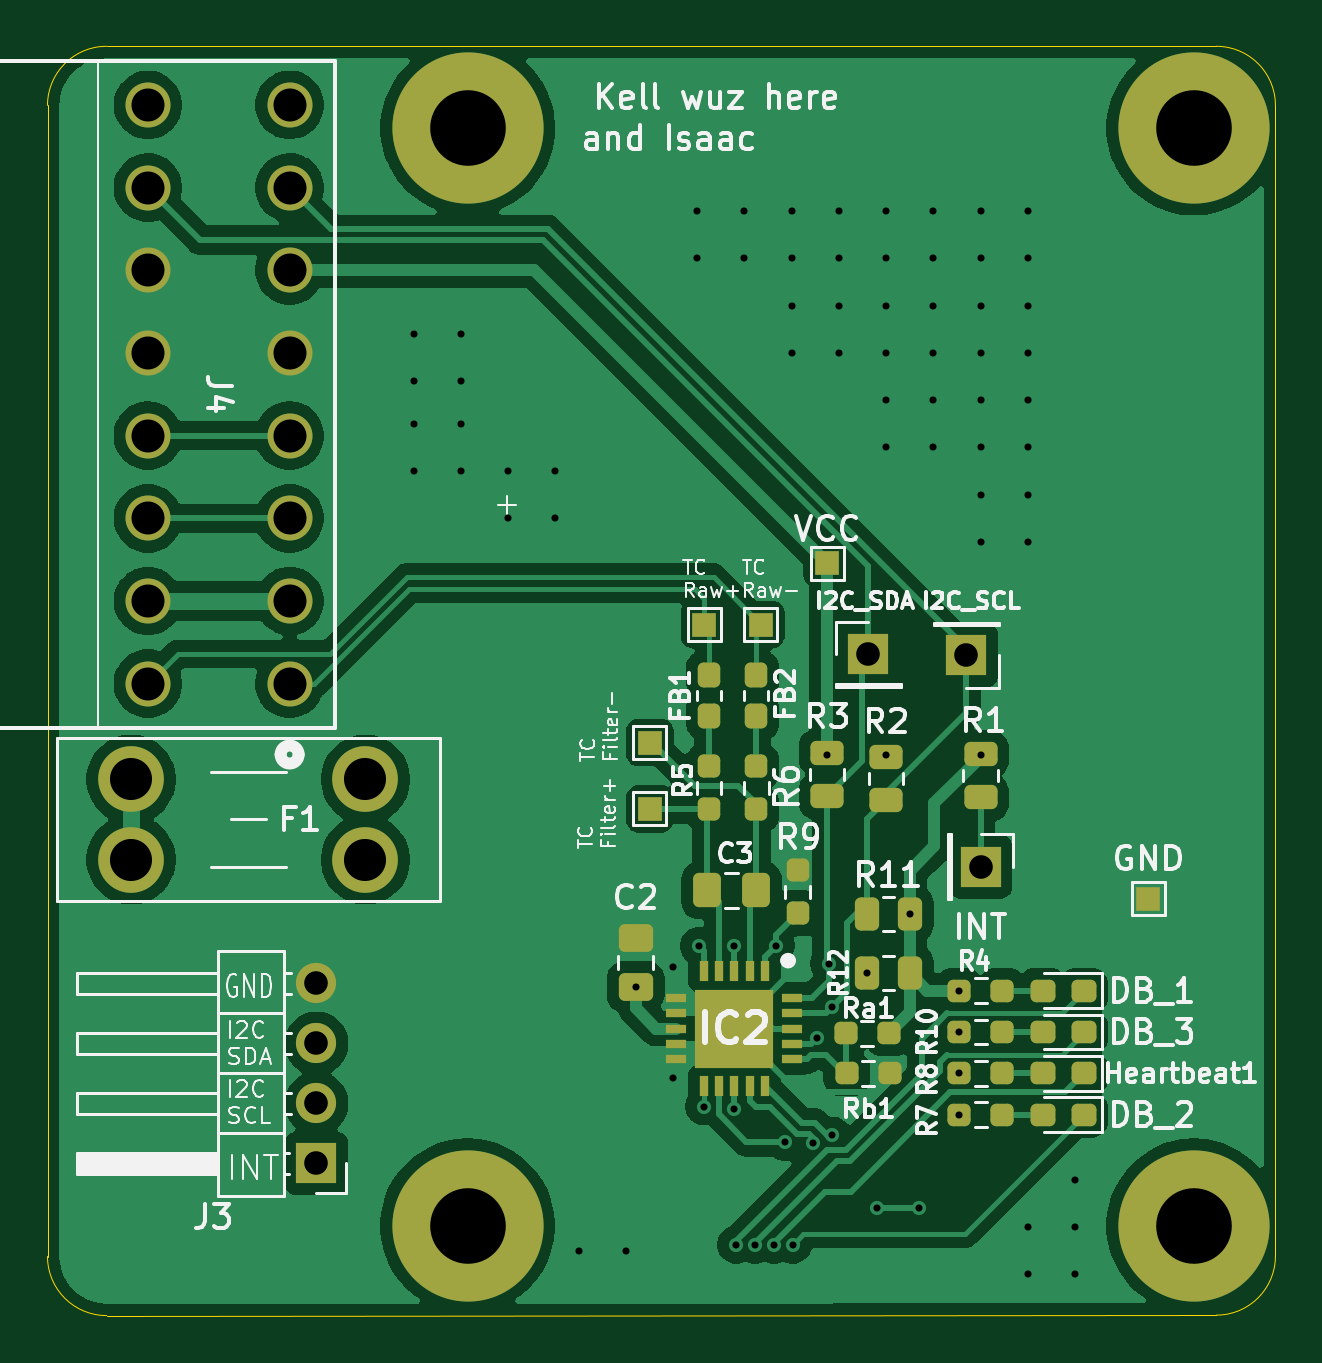
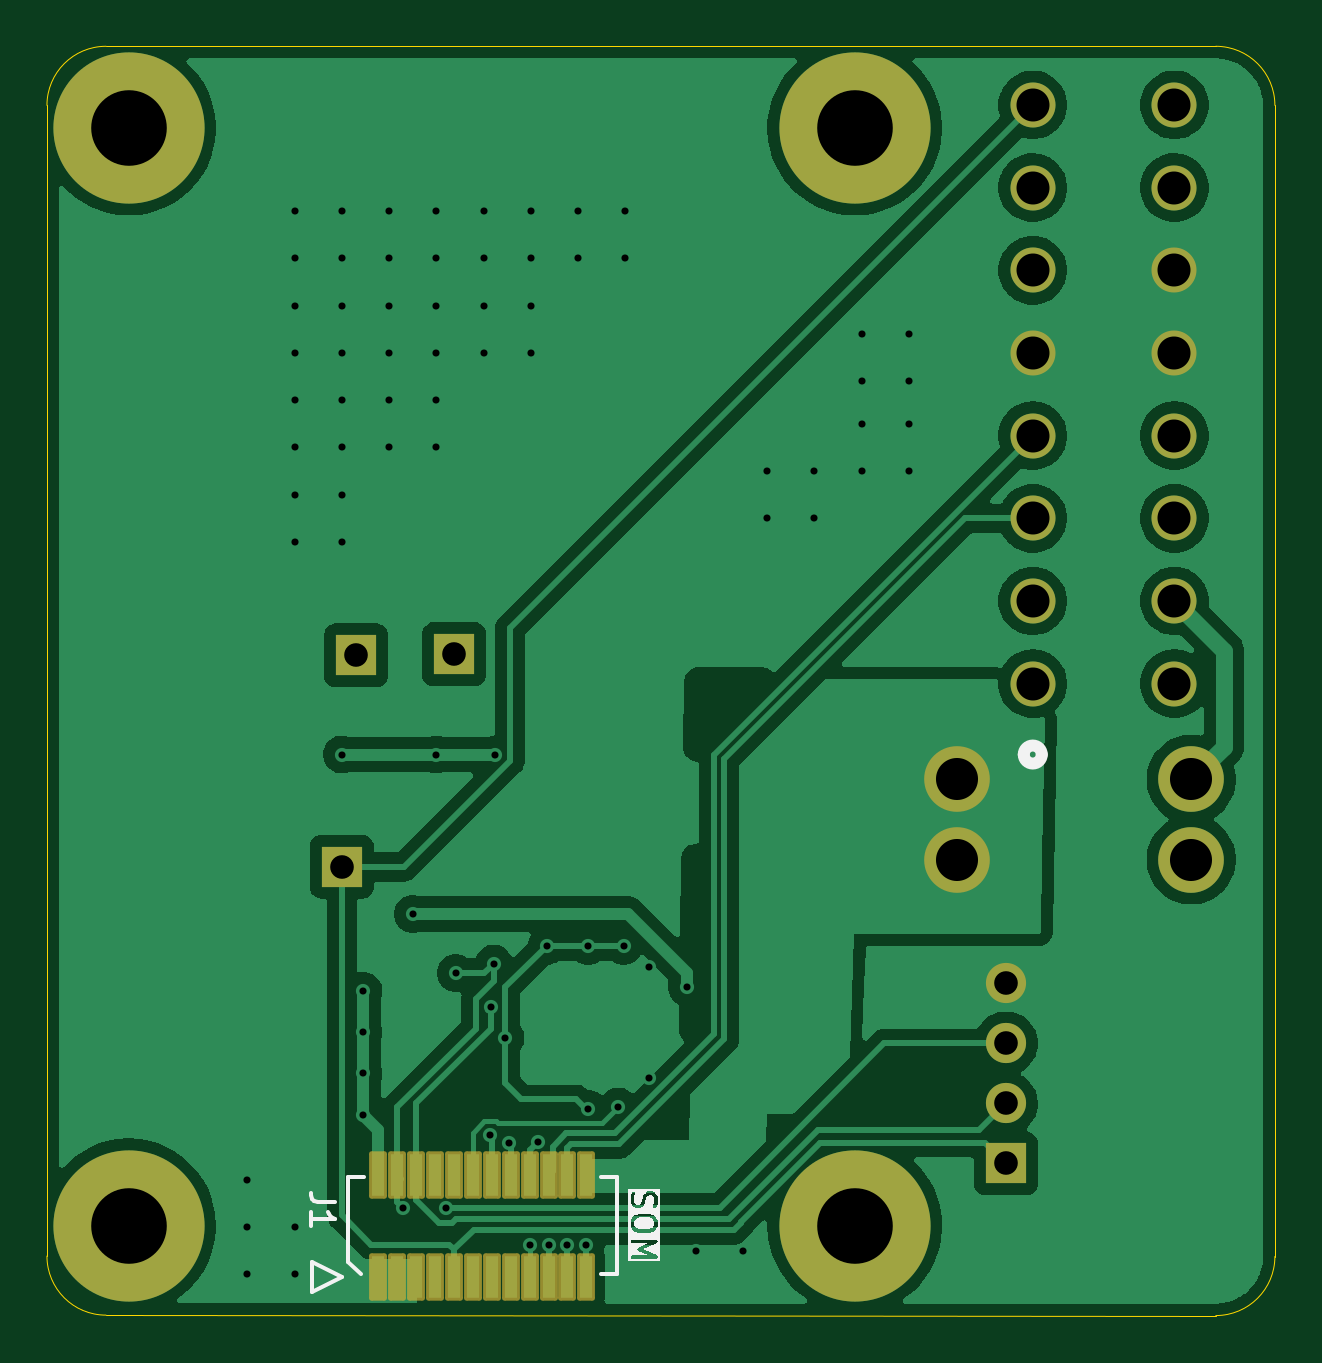
Circuit board: 11 layer files. Board 52.0 x 53.7 mm.
- bottom_copper: Black Body-B_Cu.gbr (75352 bytes)
- bottom_mask: Black Body-B_Mask.gbr (2908 bytes)
- paste: Black Body-B_Paste.gbr (1127 bytes)
- bottom_silk: Black Body-B_Silkscreen.gbr (11883 bytes)
- outline: Black Body-Edge_Cuts.gbr (990 bytes)
- top_copper: Black Body-F_Cu.gbr (98950 bytes)
- top_mask: Black Body-F_Mask.gbr (5764 bytes)
- paste: Black Body-F_Paste.gbr (4251 bytes)
- top_silk: Black Body-F_Silkscreen.gbr (81945 bytes)
- drill: Black Body-NPTH.drl (269 bytes)
- drill: Black Body-PTH.drl (2208 bytes)

=== bottom_copper: Black Body-B_Cu.gbr (75352 bytes, source omitted) ===
=== bottom_mask: Black Body-B_Mask.gbr (2908 bytes, source withheld) ===
=== paste: Black Body-B_Paste.gbr ===
%TF.GenerationSoftware,KiCad,Pcbnew,9.0.4*%
%TF.CreationDate,2025-10-18T21:08:44-05:00*%
%TF.ProjectId,Black Body,426c6163-6b20-4426-9f64-792e6b696361,rev?*%
%TF.SameCoordinates,Original*%
%TF.FileFunction,Paste,Bot*%
%TF.FilePolarity,Positive*%
%FSLAX46Y46*%
G04 Gerber Fmt 4.6, Leading zero omitted, Abs format (unit mm)*
G04 Created by KiCad (PCBNEW 9.0.4) date 2025-10-18 21:08:44*
%MOMM*%
%LPD*%
G01*
G04 APERTURE LIST*
%ADD10R,0.550000X1.800000*%
G04 APERTURE END LIST*
D10*
%TO.C,J1*%
X115450000Y-119100000D03*
X115450000Y-114800000D03*
X114650000Y-119100000D03*
X114650000Y-114800000D03*
X113850000Y-119100000D03*
X113850000Y-114800000D03*
X113050000Y-119100000D03*
X113050000Y-114800000D03*
X112250000Y-119100000D03*
X112250000Y-114800000D03*
X111450003Y-119100000D03*
X111450003Y-114800000D03*
X110650000Y-119100000D03*
X110650000Y-114800000D03*
X109850000Y-119100000D03*
X109850000Y-114800000D03*
X109050000Y-119100000D03*
X109050000Y-114800000D03*
X108250000Y-119100000D03*
X108250000Y-114800000D03*
X107450000Y-119100000D03*
X107450000Y-114800000D03*
X106650000Y-119100000D03*
X106650000Y-114800000D03*
%TD*%
M02*

=== bottom_silk: Black Body-B_Silkscreen.gbr (11883 bytes, source omitted) ===
=== outline: Black Body-Edge_Cuts.gbr ===
%TF.GenerationSoftware,KiCad,Pcbnew,9.0.4*%
%TF.CreationDate,2025-10-18T21:08:44-05:00*%
%TF.ProjectId,Black Body,426c6163-6b20-4426-9f64-792e6b696361,rev?*%
%TF.SameCoordinates,Original*%
%TF.FileFunction,Profile,NP*%
%FSLAX46Y46*%
G04 Gerber Fmt 4.6, Leading zero omitted, Abs format (unit mm)*
G04 Created by KiCad (PCBNEW 9.0.4) date 2025-10-18 21:08:44*
%MOMM*%
%LPD*%
G01*
G04 APERTURE LIST*
%TA.AperFunction,Profile*%
%ADD10C,0.050000*%
%TD*%
G04 APERTURE END LIST*
D10*
X77500000Y-69517767D02*
G75*
G02*
X80000000Y-67017800I2500000J-33D01*
G01*
X77500000Y-69517800D02*
X77500000Y-118250000D01*
X129482233Y-118232233D02*
G75*
G02*
X126982233Y-120732233I-2500033J33D01*
G01*
X80000000Y-120750000D02*
X126982233Y-120732233D01*
X126982254Y-67017755D02*
G75*
G02*
X129482245Y-69517755I-54J-2500045D01*
G01*
X129482233Y-118232233D02*
X129482254Y-69517755D01*
X80000000Y-67017767D02*
X126982254Y-67017755D01*
X80000000Y-120750000D02*
G75*
G02*
X77500000Y-118250000I0J2500000D01*
G01*
M02*

=== top_copper: Black Body-F_Cu.gbr (98950 bytes, source omitted) ===
=== top_mask: Black Body-F_Mask.gbr (5764 bytes, source omitted) ===
=== paste: Black Body-F_Paste.gbr ===
%TF.GenerationSoftware,KiCad,Pcbnew,9.0.4*%
%TF.CreationDate,2025-10-18T21:08:44-05:00*%
%TF.ProjectId,Black Body,426c6163-6b20-4426-9f64-792e6b696361,rev?*%
%TF.SameCoordinates,Original*%
%TF.FileFunction,Paste,Top*%
%TF.FilePolarity,Positive*%
%FSLAX46Y46*%
G04 Gerber Fmt 4.6, Leading zero omitted, Abs format (unit mm)*
G04 Created by KiCad (PCBNEW 9.0.4) date 2025-10-18 21:08:44*
%MOMM*%
%LPD*%
G01*
G04 APERTURE LIST*
G04 Aperture macros list*
%AMRoundRect*
0 Rectangle with rounded corners*
0 $1 Rounding radius*
0 $2 $3 $4 $5 $6 $7 $8 $9 X,Y pos of 4 corners*
0 Add a 4 corners polygon primitive as box body*
4,1,4,$2,$3,$4,$5,$6,$7,$8,$9,$2,$3,0*
0 Add four circle primitives for the rounded corners*
1,1,$1+$1,$2,$3*
1,1,$1+$1,$4,$5*
1,1,$1+$1,$6,$7*
1,1,$1+$1,$8,$9*
0 Add four rect primitives between the rounded corners*
20,1,$1+$1,$2,$3,$4,$5,0*
20,1,$1+$1,$4,$5,$6,$7,0*
20,1,$1+$1,$6,$7,$8,$9,0*
20,1,$1+$1,$8,$9,$2,$3,0*%
G04 Aperture macros list end*
%ADD10RoundRect,0.250000X-0.262500X-0.450000X0.262500X-0.450000X0.262500X0.450000X-0.262500X0.450000X0*%
%ADD11RoundRect,0.237500X0.250000X0.237500X-0.250000X0.237500X-0.250000X-0.237500X0.250000X-0.237500X0*%
%ADD12R,0.350000X0.850000*%
%ADD13R,0.850000X0.350000*%
%ADD14R,3.350000X3.350000*%
%ADD15RoundRect,0.250000X0.337500X0.475000X-0.337500X0.475000X-0.337500X-0.475000X0.337500X-0.475000X0*%
%ADD16RoundRect,0.237500X0.237500X-0.250000X0.237500X0.250000X-0.237500X0.250000X-0.237500X-0.250000X0*%
%ADD17RoundRect,0.237500X-0.237500X0.287500X-0.237500X-0.287500X0.237500X-0.287500X0.237500X0.287500X0*%
%ADD18RoundRect,0.237500X0.287500X0.237500X-0.287500X0.237500X-0.287500X-0.237500X0.287500X-0.237500X0*%
%ADD19RoundRect,0.250000X-0.450000X0.262500X-0.450000X-0.262500X0.450000X-0.262500X0.450000X0.262500X0*%
%ADD20RoundRect,0.237500X-0.250000X-0.237500X0.250000X-0.237500X0.250000X0.237500X-0.250000X0.237500X0*%
%ADD21RoundRect,0.250000X-0.475000X0.337500X-0.475000X-0.337500X0.475000X-0.337500X0.475000X0.337500X0*%
G04 APERTURE END LIST*
D10*
%TO.C,R11*%
X114000000Y-103750000D03*
X112175000Y-103750000D03*
%TD*%
D11*
%TO.C,Rb1*%
X113162500Y-110500000D03*
X111337500Y-110500000D03*
%TD*%
D12*
%TO.C,IC2*%
X107875000Y-106150000D03*
X107225000Y-106150000D03*
X106575000Y-106150000D03*
X105925000Y-106150000D03*
X105275000Y-106150000D03*
D13*
X104125000Y-107300000D03*
X104125000Y-107950000D03*
X104125000Y-108600000D03*
X104125000Y-109250000D03*
X104125000Y-109900000D03*
D12*
X105275000Y-111050000D03*
X105925000Y-111050000D03*
X106575000Y-111050000D03*
X107225000Y-111050000D03*
X107875000Y-111050000D03*
D13*
X109025000Y-109900000D03*
X109025000Y-109250000D03*
X109025000Y-108600000D03*
X109025000Y-107950000D03*
X109025000Y-107300000D03*
D14*
X106575000Y-108600000D03*
%TD*%
D15*
%TO.C,C3*%
X107500000Y-102750000D03*
X105425000Y-102750000D03*
%TD*%
D16*
%TO.C,R9*%
X109250000Y-103712500D03*
X109250000Y-101887500D03*
%TD*%
D11*
%TO.C,R7*%
X117912500Y-112250000D03*
X116087500Y-112250000D03*
%TD*%
D16*
%TO.C,R6*%
X107500000Y-99325000D03*
X107500000Y-97500000D03*
%TD*%
D17*
%TO.C,FB1*%
X105500000Y-93625000D03*
X105500000Y-95375000D03*
%TD*%
D18*
%TO.C,Heartbeat1*%
X121375000Y-110500000D03*
X119625000Y-110500000D03*
%TD*%
D11*
%TO.C,R4*%
X117912500Y-107000000D03*
X116087500Y-107000000D03*
%TD*%
D19*
%TO.C,R3*%
X110500000Y-96925000D03*
X110500000Y-98750000D03*
%TD*%
D18*
%TO.C,DB_2*%
X121375000Y-112250000D03*
X119625000Y-112250000D03*
%TD*%
D11*
%TO.C,R10*%
X117912500Y-108750000D03*
X116087500Y-108750000D03*
%TD*%
D19*
%TO.C,R1*%
X117000000Y-96987500D03*
X117000000Y-98812500D03*
%TD*%
D11*
%TO.C,R8*%
X117912500Y-110500000D03*
X116087500Y-110500000D03*
%TD*%
D18*
%TO.C,DB_1*%
X121375000Y-107000000D03*
X119625000Y-107000000D03*
%TD*%
D16*
%TO.C,R5*%
X105500000Y-99325000D03*
X105500000Y-97500000D03*
%TD*%
D20*
%TO.C,Ra1*%
X111287500Y-108800000D03*
X113112500Y-108800000D03*
%TD*%
D19*
%TO.C,R2*%
X113000000Y-97087500D03*
X113000000Y-98912500D03*
%TD*%
D10*
%TO.C,R12*%
X112175000Y-106250000D03*
X114000000Y-106250000D03*
%TD*%
D18*
%TO.C,DB_3*%
X121375000Y-108750000D03*
X119625000Y-108750000D03*
%TD*%
D21*
%TO.C,C2*%
X102400000Y-104762500D03*
X102400000Y-106837500D03*
%TD*%
D17*
%TO.C,FB2*%
X107500000Y-93625000D03*
X107500000Y-95375000D03*
%TD*%
M02*

=== top_silk: Black Body-F_Silkscreen.gbr (81945 bytes, source omitted) ===
=== drill: Black Body-NPTH.drl ===
M48
; DRILL file {KiCad 9.0.4} date 2025-10-18T21:09:01-0500
; FORMAT={-:-/ absolute / metric / decimal}
; #@! TF.CreationDate,2025-10-18T21:09:01-05:00
; #@! TF.GenerationSoftware,Kicad,Pcbnew,9.0.4
; #@! TF.FileFunction,NonPlated,1,2,NPTH
FMAT,2
METRIC
%
G90
G05
M30

=== drill: Black Body-PTH.drl ===
M48
; DRILL file {KiCad 9.0.4} date 2025-10-18T21:09:01-0500
; FORMAT={-:-/ absolute / metric / decimal}
; #@! TF.CreationDate,2025-10-18T21:09:01-05:00
; #@! TF.GenerationSoftware,Kicad,Pcbnew,9.0.4
; #@! TF.FileFunction,Plated,1,2,PTH
FMAT,2
METRIC
; #@! TA.AperFunction,Plated,PTH,ViaDrill
T1C0.300
; #@! TA.AperFunction,Plated,PTH,ComponentDrill
T2C1.000
; #@! TA.AperFunction,Plated,PTH,ComponentDrill
T3C1.397
; #@! TA.AperFunction,Plated,PTH,ComponentDrill
T4C1.780
; #@! TA.AperFunction,Plated,PTH,ComponentDrill
T5C3.200
%
G90
G05
T1
X93.0Y-79.2
X93.0Y-81.2
X93.0Y-83.0
X93.0Y-85.0
X95.0Y-79.2
X95.0Y-81.2
X95.0Y-83.0
X95.0Y-85.0
X97.0Y-85.0
X97.0Y-87.0
X99.0Y-85.0
X99.0Y-87.0
X100.0Y-118.0
X102.0Y-118.0
X102.4Y-106.837
X104.0Y-106.0
X104.0Y-110.7
X105.0Y-74.0
X105.0Y-76.0
X105.075Y-105.1
X105.3Y-111.9
X106.575Y-105.1
X106.575Y-112.0
X106.65Y-117.75
X107.0Y-74.0
X107.0Y-76.0
X107.45Y-117.75
X108.25Y-117.75
X108.325Y-105.1
X108.704Y-113.401
X109.0Y-74.0
X109.0Y-76.0
X109.0Y-78.0
X109.0Y-80.0
X109.05Y-117.75
X109.921Y-113.445
X110.075Y-109.0
X110.5Y-97.0
X110.575Y-105.85
X110.7Y-107.692
X110.713Y-113.127
X111.0Y-74.0
X111.0Y-76.0
X111.0Y-78.0
X111.0Y-80.0
X112.175Y-106.25
X112.6Y-116.2
X113.0Y-74.0
X113.0Y-76.0
X113.0Y-78.0
X113.0Y-80.0
X113.0Y-82.0
X113.0Y-84.0
X113.0Y-97.0
X114.0Y-103.75
X114.4Y-116.2
X115.0Y-74.0
X115.0Y-76.0
X115.0Y-78.0
X115.0Y-80.0
X115.0Y-82.0
X115.0Y-84.0
X116.087Y-107.0
X116.087Y-108.75
X116.087Y-110.5
X116.087Y-112.25
X117.0Y-74.0
X117.0Y-76.0
X117.0Y-78.0
X117.0Y-80.0
X117.0Y-82.0
X117.0Y-84.0
X117.0Y-86.0
X117.0Y-88.0
X117.0Y-97.0
X119.0Y-74.0
X119.0Y-76.0
X119.0Y-78.0
X119.0Y-80.0
X119.0Y-82.0
X119.0Y-84.0
X119.0Y-86.0
X119.0Y-88.0
X119.0Y-117.0
X119.0Y-119.0
X121.0Y-115.0
X121.0Y-117.0
X121.0Y-119.0
T2
X88.885Y-106.69
X88.885Y-109.23
X88.885Y-111.77
X88.885Y-114.31
X112.25Y-92.75
X116.4Y-92.8
X117.0Y-101.75
T3
X81.75Y-69.5
X81.75Y-73.0
X81.75Y-76.5
X81.75Y-80.0
X81.75Y-83.5
X81.75Y-87.0
X81.75Y-90.5
X81.75Y-94.0
X87.75Y-69.5
X87.75Y-73.0
X87.75Y-76.5
X87.75Y-80.0
X87.75Y-83.5
X87.75Y-87.0
X87.75Y-90.5
X87.75Y-94.0
T4
X81.04Y-98.05
X81.04Y-101.45
X90.96Y-98.05
X90.96Y-101.45
T5
X95.28Y-116.95
X95.29Y-70.48
X126.03Y-70.48
X126.03Y-116.95
M30
